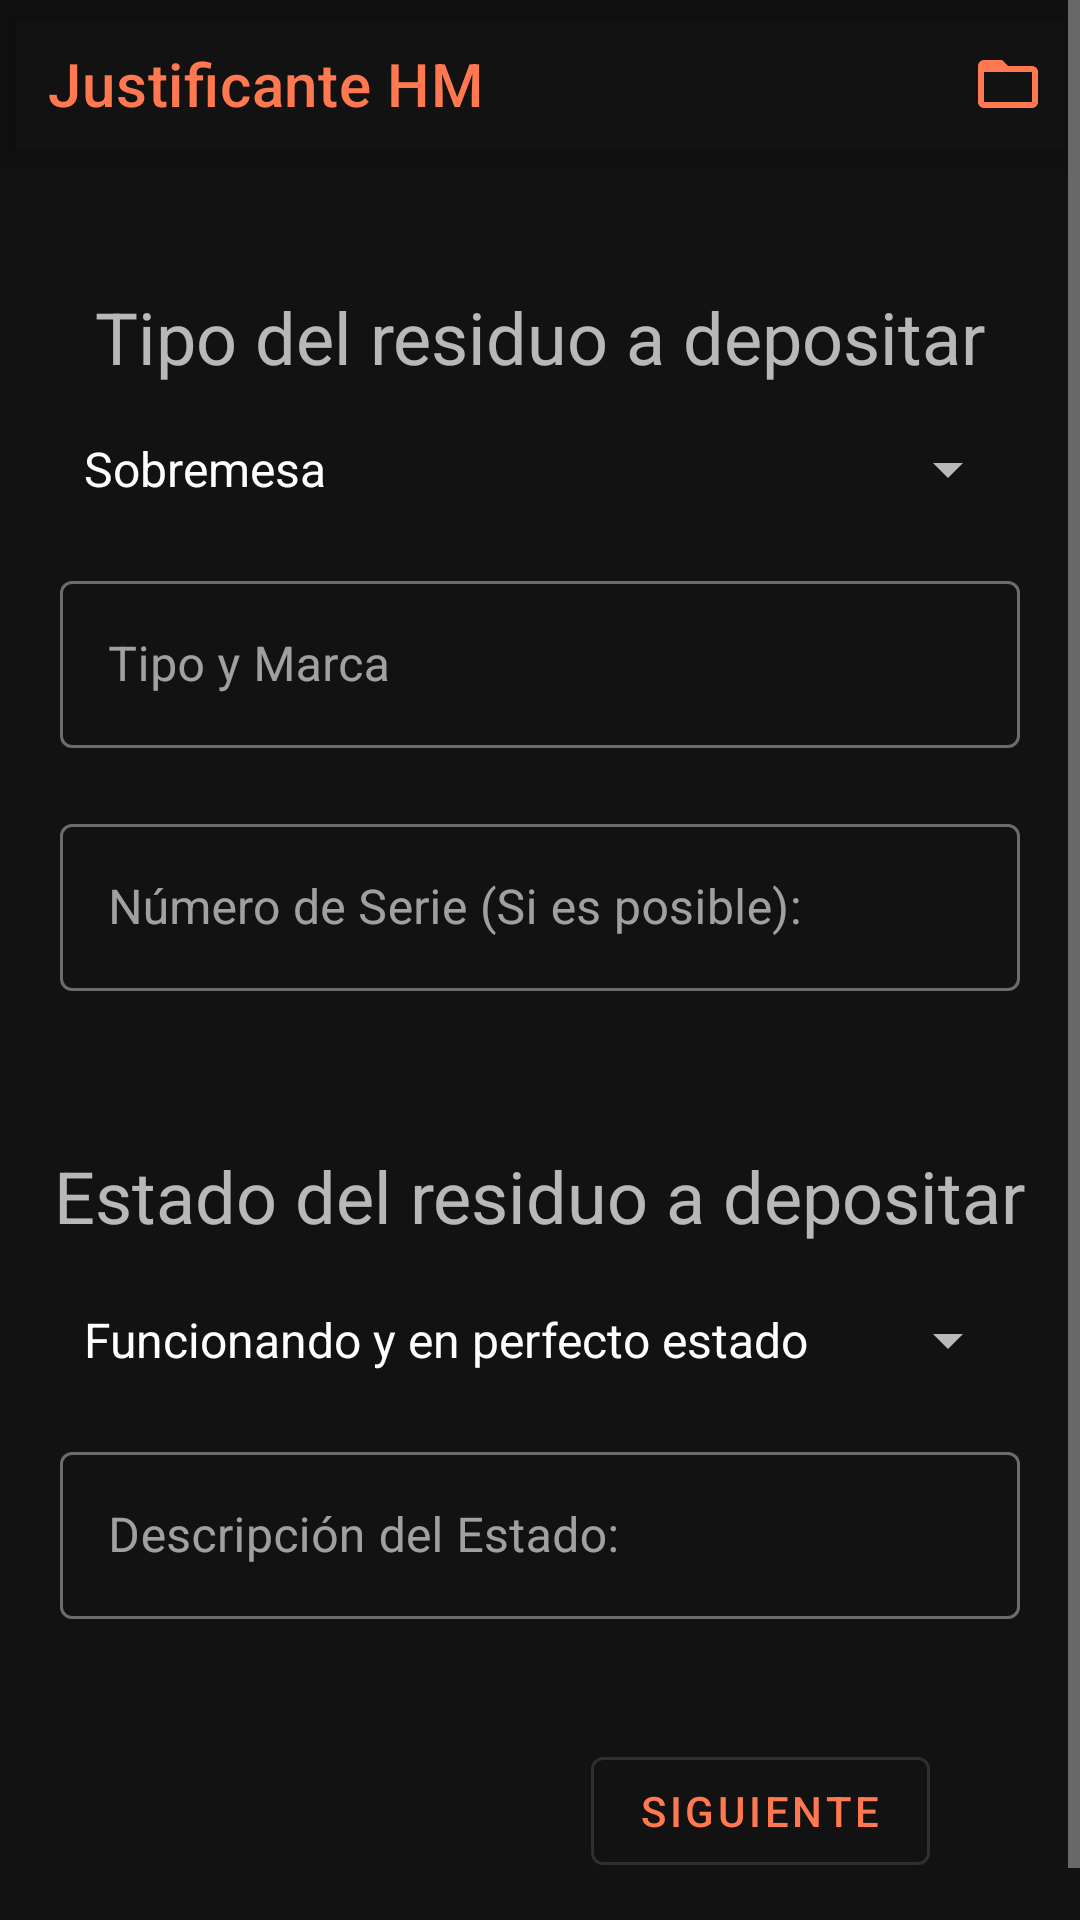

Produce the Android XML layout that renders to this screen, including the resource entries it uses.
<!-- AndroidManifest.xml: application theme AppTheme -->
<!-- res/layout/activity_main.xml -->
<?xml version="1.0" encoding="utf-8"?>
<ScrollView
    xmlns:android="http://schemas.android.com/apk/res/android"
    xmlns:app="http://schemas.android.com/apk/res-auto"
    xmlns:tools="http://schemas.android.com/tools"
    android:layout_width="match_parent"
    android:layout_height="match_parent"
    android:orientation="vertical"
    app:layout_constraintEnd_toEndOf="parent"
    app:layout_constraintHorizontal_bias="0.0"
    app:layout_constraintStart_toStartOf="parent"
    app:layout_constraintTop_toBottomOf="@+id/app_toolbar">

  <androidx.constraintlayout.widget.ConstraintLayout
      android:id="@+id/activity_layout"
      android:layout_width="match_parent"
      android:layout_height="wrap_content"
      tools:context=".MainActivity">

    <com.google.android.material.appbar.MaterialToolbar
        android:id="@+id/app_toolbar"
        style="@style/Widget.MaterialComponents.Toolbar"
        android:layout_width="match_parent"
        android:layout_height="?attr/actionBarSize"
        android:elevation="4dp"
        app:layout_constraintEnd_toEndOf="parent"
        app:layout_constraintStart_toStartOf="parent"
        app:layout_constraintTop_toTopOf="parent"
        app:menu="@menu/action_bar_items"
        app:title="@string/app_name"
        app:titleTextColor="@color/colorPrimary" />

    <TextView
        android:id="@+id/stateText2"
        android:layout_width="wrap_content"
        android:layout_height="wrap_content"
        android:layout_marginTop="40dp"
        android:text="@string/type_text"
        android:textSize="24sp"
        app:layout_constraintEnd_toEndOf="parent"
        app:layout_constraintStart_toStartOf="parent"
        app:layout_constraintTop_toBottomOf="@+id/app_toolbar" />

    <TextView
        android:id="@+id/stateText"
        android:layout_width="wrap_content"
        android:layout_height="wrap_content"
        android:layout_marginTop="52dp"
        android:text="@string/state_text"
        android:textSize="24sp"
        app:layout_constraintEnd_toEndOf="parent"
        app:layout_constraintStart_toStartOf="parent"
        app:layout_constraintTop_toBottomOf="@+id/ns_layout" />

    <Spinner
        android:id="@+id/typeSpinner"
        android:layout_width="match_parent"
        android:layout_height="wrap_content"
        android:layout_marginStart="20dp"
        android:layout_marginTop="16dp"
        android:layout_marginEnd="20dp"
        android:entries="@array/typeSpinner"
        android:maxWidth="350dp"
        app:layout_constraintEnd_toEndOf="parent"
        app:layout_constraintHorizontal_bias="0.314"
        app:layout_constraintStart_toStartOf="parent"
        app:layout_constraintTop_toBottomOf="@+id/stateText2" />

    <Spinner
        android:id="@+id/stateSpinner"
        android:layout_width="match_parent"
        android:layout_height="wrap_content"
        android:layout_marginStart="20dp"
        android:layout_marginTop="20dp"
        android:layout_marginEnd="20dp"
        android:entries="@array/stateSpinner"
        android:maxWidth="350dp"
        app:layout_constraintEnd_toEndOf="@+id/stateText"
        app:layout_constraintStart_toStartOf="@+id/stateText"
        app:layout_constraintTop_toBottomOf="@+id/stateText" />

    <com.google.android.material.button.MaterialButton
        android:id="@+id/nextButton"
        style="@style/Widget.MaterialComponents.Button.OutlinedButton"
        android:layout_width="wrap_content"
        android:layout_height="wrap_content"
        android:layout_marginTop="40dp"
        android:layout_marginEnd="30dp"
        android:layout_marginBottom="30dp"
        android:text="@string/next"
        app:layout_constraintBottom_toBottomOf="parent"
        app:layout_constraintEnd_toEndOf="@+id/state_layout"
        app:layout_constraintHorizontal_bias="1.0"
        app:layout_constraintStart_toStartOf="@+id/state_layout"
        app:layout_constraintTop_toBottomOf="@+id/state_layout" />

    <com.google.android.material.textfield.TextInputLayout
        android:id="@+id/type_layout"
        style="@style/Widget.MaterialComponents.TextInputLayout.OutlinedBox"
        android:layout_width="match_parent"
        android:layout_height="wrap_content"
        android:layout_marginStart="20dp"
        android:layout_marginTop="20dp"
        android:layout_marginEnd="20dp"
        android:hint="Tipo y Marca"
        android:maxWidth="350dp"
        app:layout_constraintEnd_toEndOf="@+id/typeSpinner"
        app:layout_constraintStart_toStartOf="@+id/typeSpinner"
        app:layout_constraintTop_toBottomOf="@+id/typeSpinner">

      <com.google.android.material.textfield.TextInputEditText
          android:id="@+id/type_input"
          android:layout_width="match_parent"
          android:layout_height="wrap_content" />
    </com.google.android.material.textfield.TextInputLayout>

    <com.google.android.material.textfield.TextInputLayout
        android:id="@+id/ns_layout"
        style="@style/Widget.MaterialComponents.TextInputLayout.OutlinedBox"
        android:layout_width="match_parent"
        android:layout_height="wrap_content"
        android:layout_marginStart="20dp"
        android:layout_marginTop="20dp"
        android:layout_marginEnd="20dp"
        android:hint="Número de Serie (Si es posible): "
        android:maxHeight="350dp"
        app:layout_constraintEnd_toEndOf="@+id/type_layout"
        app:layout_constraintHorizontal_bias="0.0"
        app:layout_constraintStart_toStartOf="@+id/type_layout"
        app:layout_constraintTop_toBottomOf="@+id/type_layout">

      <com.google.android.material.textfield.TextInputEditText
          android:id="@+id/ns_input"
          android:layout_width="match_parent"
          android:layout_height="wrap_content" />
    </com.google.android.material.textfield.TextInputLayout>

    <com.google.android.material.textfield.TextInputLayout
        android:id="@+id/state_layout"
        style="@style/Widget.MaterialComponents.TextInputLayout.OutlinedBox"
        android:layout_width="match_parent"
        android:layout_height="wrap_content"
        android:layout_marginStart="20dp"
        android:layout_marginTop="20dp"
        android:layout_marginEnd="20dp"
        android:maxWidth="200dp"
        app:layout_constraintEnd_toEndOf="@+id/stateSpinner"
        app:layout_constraintStart_toStartOf="@+id/stateSpinner"
        app:layout_constraintTop_toBottomOf="@+id/stateSpinner">

      <com.google.android.material.textfield.TextInputEditText
          android:id="@+id/state_input"
          android:layout_width="match_parent"
          android:layout_height="wrap_content"
          android:hint="Descripción del Estado: " />
    </com.google.android.material.textfield.TextInputLayout>

  </androidx.constraintlayout.widget.ConstraintLayout>
</ScrollView>
<!-- resources referenced by this layout -->
<resources>
  <string-array name="stateSpinner">
          <item> Funcionando y en perfecto estado </item>
          <item> Defectos estéticos y funcionando </item>
          <item> Pequeña avería identificada</item>
      </string-array>
  <string-array name="typeSpinner">
          <item> Sobremesa </item>
          <item> Pórtatil </item>
          <item> Netbook </item>
          <item> Monitor </item>
          <item> Otros </item>
      </string-array>
  <color name="colorPrimary">#ff784f</color>
  <string name="app_name">Justificante HM</string>
  <string name="next"> Siguiente </string>
  <string name="state_text"> Estado del residuo a depositar</string>
  <string name="type_text"> Tipo del residuo a depositar </string>
  <style name="AppTheme" parent="@style/Theme.MaterialComponents.NoActionBar">
      
      <item name="colorPrimary">@color/colorPrimary</item>
      <item name="colorAccent">@color/colorAccent</item>
      <item name="android:statusBarColor">@color/colorBlack</item>
  
    </style>
  <color name="colorAccent">#4fd6ff</color>
  <color name="colorBlack"> #000000 </color>
</resources>
